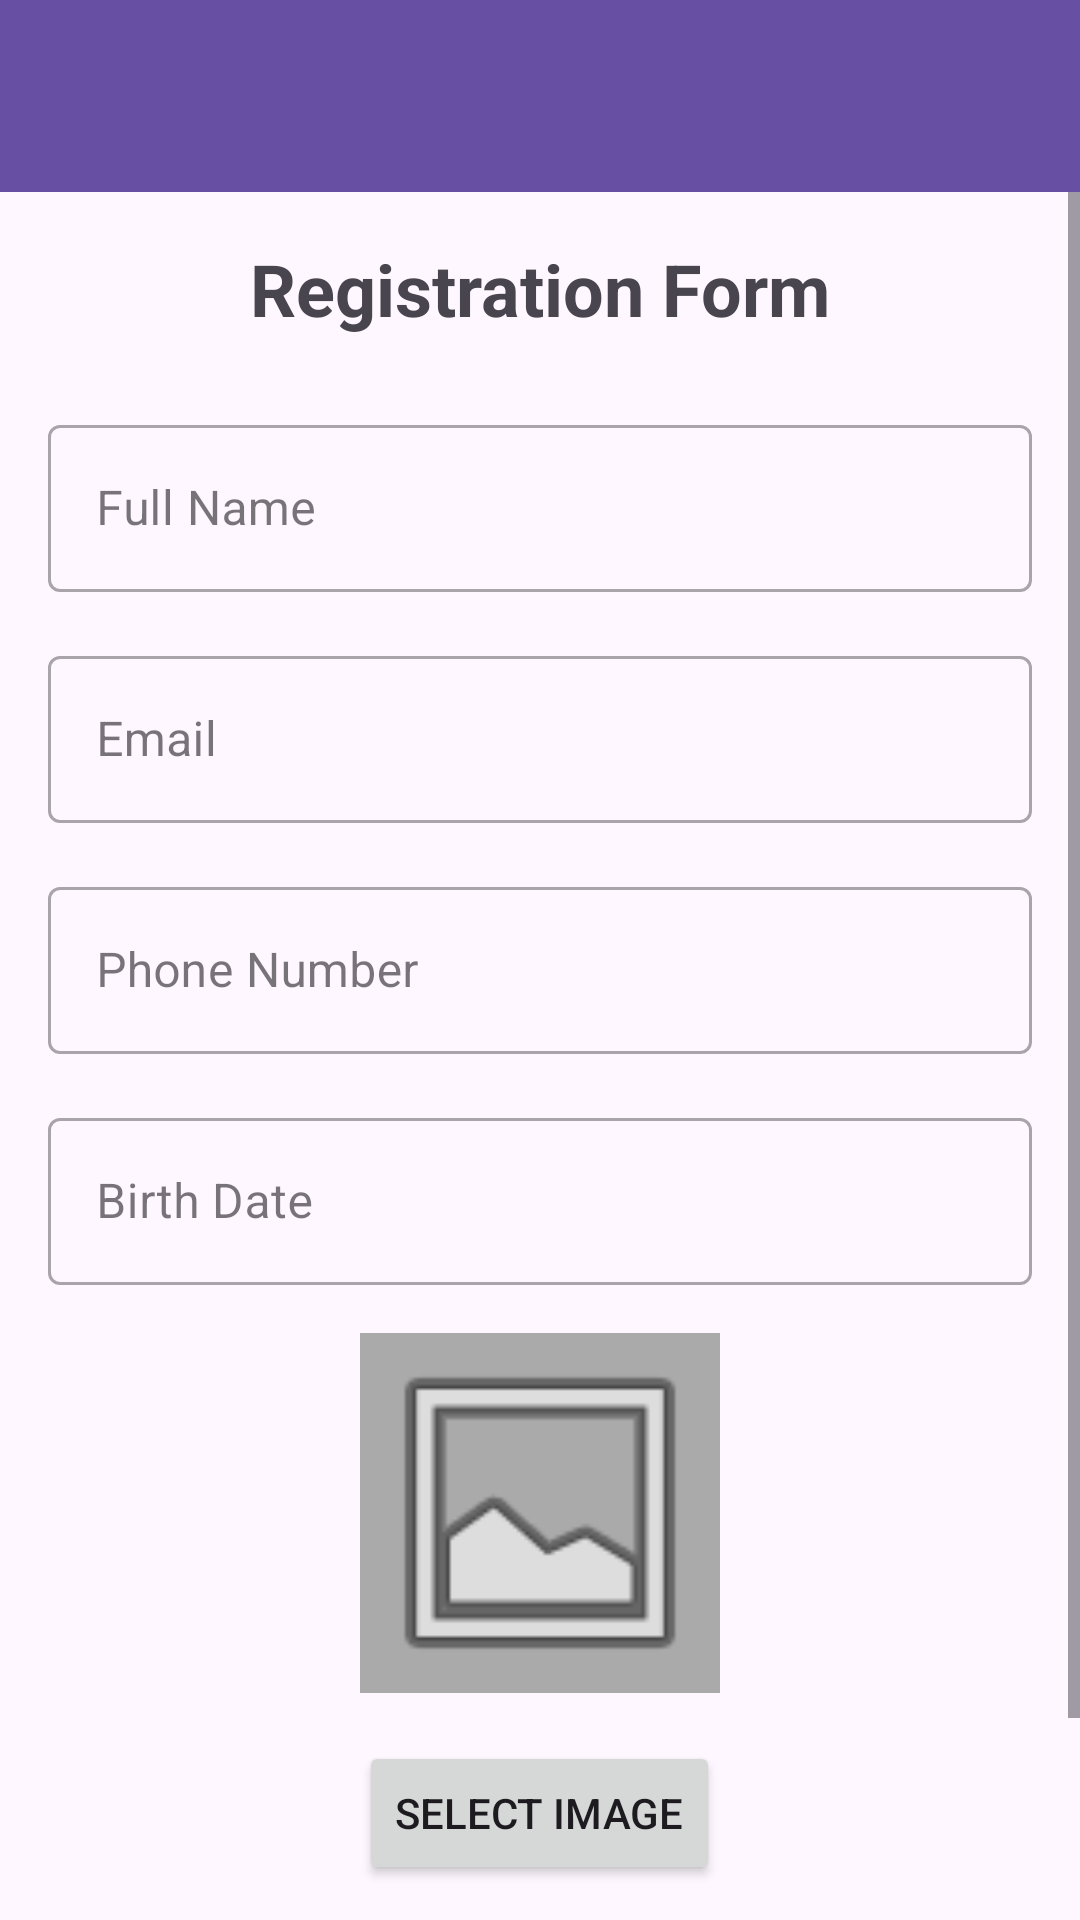

Produce the Android XML layout that renders to this screen, including the resource entries it uses.
<!-- AndroidManifest.xml: application theme Base.Theme.MyApplicationlol -->
<!-- res/layout/activity_main.xml -->
<?xml version="1.0" encoding="utf-8"?>
<androidx.constraintlayout.widget.ConstraintLayout xmlns:android="http://schemas.android.com/apk/res/android"
    xmlns:app="http://schemas.android.com/apk/res-auto"
    xmlns:tools="http://schemas.android.com/tools"
    android:id="@+id/main"
    android:layout_width="match_parent"
    android:layout_height="match_parent"
    tools:context=".MainActivity">

    <LinearLayout

        android:layout_width="match_parent"
        android:layout_height="match_parent"
        android:orientation="vertical">

        <com.google.android.material.appbar.AppBarLayout
            android:layout_width="match_parent"
            android:layout_height="wrap_content">

            <androidx.appcompat.widget.Toolbar
                android:id="@+id/toolbar"
                android:layout_width="match_parent"
                android:layout_height="?attr/actionBarSize"
                android:background="?attr/colorPrimary"
                app:titleTextColor="@android:color/white"


                 />

        </com.google.android.material.appbar.AppBarLayout>

        <ScrollView
            android:layout_width="match_parent"
            android:layout_height="match_parent">

            <LinearLayout
                android:layout_width="match_parent"
                android:layout_height="wrap_content"
                android:orientation="vertical"
                android:padding="16dp">

                <TextView
                    android:layout_width="match_parent"
                    android:layout_height="wrap_content"
                    android:text="@string/form_title"
                    android:textSize="24sp"
                    android:textStyle="bold"
                    android:gravity="center"
                    android:layout_marginBottom="24dp"/>

                <com.google.android.material.textfield.TextInputLayout
                    android:layout_width="match_parent"
                    android:layout_height="wrap_content"
                    android:layout_marginBottom="16dp"
                    style="@style/Widget.MaterialComponents.TextInputLayout.OutlinedBox">

                    <com.google.android.material.textfield.TextInputEditText
                        android:id="@+id/editTextName"
                        android:layout_width="match_parent"
                        android:layout_height="wrap_content"
                        android:hint="@string/full_name"
                        android:inputType="textPersonName"/>
                </com.google.android.material.textfield.TextInputLayout>

                <com.google.android.material.textfield.TextInputLayout
                    android:layout_width="match_parent"
                    android:layout_height="wrap_content"
                    android:layout_marginBottom="16dp"
                    style="@style/Widget.MaterialComponents.TextInputLayout.OutlinedBox">

                    <com.google.android.material.textfield.TextInputEditText
                        android:id="@+id/editTextEmail"
                        android:layout_width="match_parent"
                        android:layout_height="wrap_content"
                        android:hint="@string/email"
                        android:inputType="textEmailAddress"/>
                </com.google.android.material.textfield.TextInputLayout>

                <com.google.android.material.textfield.TextInputLayout
                    android:layout_width="match_parent"
                    android:layout_height="wrap_content"
                    android:layout_marginBottom="16dp"
                    style="@style/Widget.MaterialComponents.TextInputLayout.OutlinedBox">

                    <com.google.android.material.textfield.TextInputEditText
                        android:id="@+id/editTextPhone"
                        android:layout_width="match_parent"
                        android:layout_height="wrap_content"
                        android:hint="@string/phone"
                        android:inputType="phone"/>
                </com.google.android.material.textfield.TextInputLayout>

                <com.google.android.material.textfield.TextInputLayout
                    android:layout_width="match_parent"
                    android:layout_height="wrap_content"
                    android:layout_marginBottom="16dp"
                    style="@style/Widget.MaterialComponents.TextInputLayout.OutlinedBox">

                    <com.google.android.material.textfield.TextInputEditText
                        android:id="@+id/editTextBirthDate"
                        android:layout_width="match_parent"
                        android:layout_height="wrap_content"
                        android:hint="@string/birth_date"
                        android:focusable="false"
                        android:clickable="true"/>
                </com.google.android.material.textfield.TextInputLayout>

                <ImageView
                    android:id="@+id/imageViewProfile"
                    android:layout_width="120dp"
                    android:layout_height="120dp"
                    android:layout_gravity="center"
                    android:layout_marginBottom="16dp"
                    android:src="@android:drawable/ic_menu_gallery"
                    android:scaleType="centerCrop"
                    android:background="@android:color/darker_gray"/>

                <Button
                    android:id="@+id/buttonSelectImage"
                    android:layout_width="wrap_content"
                    android:layout_height="wrap_content"
                    android:layout_gravity="center"
                    android:layout_marginBottom="24dp"
                    android:text="@string/select_image"/>

                <Button
                    android:id="@+id/buttonSubmit"
                    android:layout_width="match_parent"
                    android:layout_height="wrap_content"
                    android:text="@string/submit"/>

            </LinearLayout>
        </ScrollView>
    </LinearLayout>

</androidx.constraintlayout.widget.ConstraintLayout>
<!-- resources referenced by this layout -->
<resources>
  <string name="birth_date">Birth Date</string>
  <string name="email">Email</string>
  <string name="form_title">Registration Form</string>
  <string name="full_name">Full Name</string>
  <string name="phone">Phone Number</string>
  <string name="select_image">Select Image</string>
  <string name="submit">Submit</string>
  <style name="Base.Theme.MyApplicationlol" parent="Theme.Material3.DayNight.NoActionBar">
  
  
      </style>
</resources>
